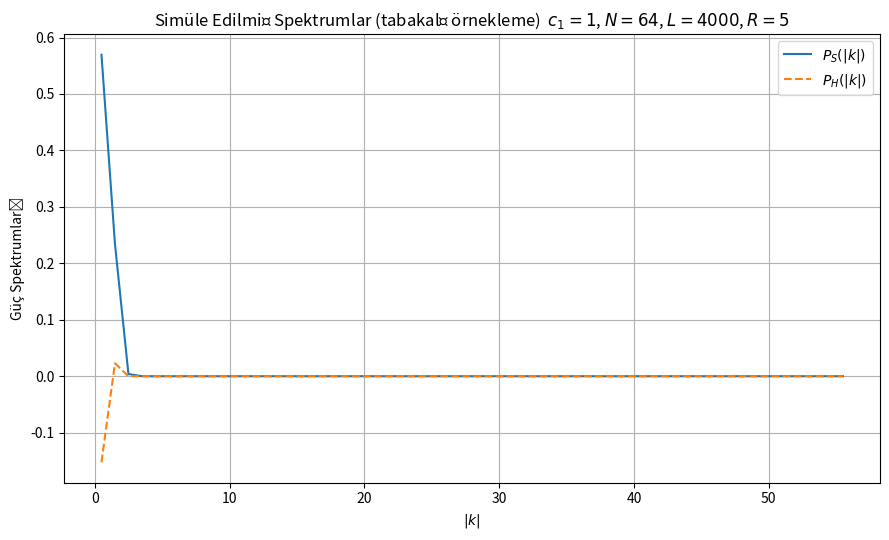

Here is the Python script that generated this plot:
import numpy as np
import matplotlib.pyplot as plt

# ----------------------------
# Hızlı, bellek açısından güvenli simülasyon
# ----------------------------
# Bu sürüm, makaledeki matematiğe uyar ancak
# O(N^3 * L) tam hesaplamadan kaçınır; (i) |k|-kabukları arasında
# k-vektörlerinin tabakalı örneklenmesi ve (ii) belleği sınırlamak için partiler halinde işleme ile.
#
# Aşağıdaki ayarları değiştirerek doğruluk ile hız arasında
# denge kurabilirsiniz.
# ===== Kullanıcı ayarları =====
N = 64                 # eksen başına ızgara boyutu (T^3 ayrıklaştırma)
L = 4000               # sınır örneklerinin sayısı (hız için 1e4’ten düşürüldü)
realizations = 5       # ortalaması alınacak gerçekleştirme sayısı
sigma = 1.0            # zarf genişliği
c1 = 1                 # holonomi indeksi
S_per_bin = 150        # |k|-kutusu başına maksimum k-örneği sayısı (tabakalı örnekleme)
KBATCH = 256           # bellek açısından güvenli matris çarpımları için k-parti boyutu
dtype = np.float32     # bellek/hız için float32 kullan

# ===== Türetilmiş dalga vektörü ızgarası =====

k_x = np.arange(-N/2, N/2)
k_y = np.arange(-N/2, N/2)
k_z = np.arange(-N/2, N/2)
k_grid = np.array(np.meshgrid(k_x, k_y, k_z, indexing='ij')).reshape(3, -1).T.astype(dtype)  # (K,3)
num_k = len(k_grid)
k_magnitudes = np.sqrt(np.sum(k_grid**2, axis=1))
k_bins = np.arange(0, np.max(k_magnitudes) + 1, 1, dtype=dtype)
num_bins = len(k_bins) - 1

# ===== |k|-kabukları boyunca k’nin tabakalı örneklenmesi =====

rng = np.random.default_rng()
sampled_indices = []
bin_membership = [[] for _ in range(num_bins)]

for i in range(num_bins):
    mask = (k_magnitudes >= k_bins[i]) & (k_magnitudes < k_bins[i + 1])
    idx = np.flatnonzero(mask)

    if idx.size == 0:
        continue

    take = min(S_per_bin, idx.size)
    chosen = rng.choice(idx, size=take, replace=False)
    sampled_indices.append(chosen)
    bin_membership[i] = chosen

if len(sampled_indices) == 0:
    raise RuntimeError("Hiç k-vektörü örneklenmedi; S_per_bin’i azaltmayı veya N’i artırmayı deneyin.")

sampled_indices = np.concatenate(sampled_indices)

k_samp = k_grid[sampled_indices]                         # (Ks,3)

k_samp_mag = k_magnitudes[sampled_indices]               # (Ks,)

Ks = k_samp.shape[0]

# ===== Zarf =====

def G_hat(k_mag):
    k_mag = np.asarray(k_mag, dtype=dtype)
    return np.exp(-(k_mag**2) / (2 * (dtype(sigma)**2))).astype(dtype)

G_k_samp = G_hat(k_samp_mag)

# ===== Sınır örnekleri (rastgele taban + holonomi) =====

beta = rng.random((L, 3), dtype=dtype)                   # (L,3) [0,1) aralığında
X_beta = np.mod(beta - dtype(0.5) * dtype(c1) * beta[:, [0]] * beta[:, [1]], 1.0).astype(dtype)  # (L,3)

# ===== Örneklenmiş k’ler üzerinde biriktiriciler =====
P_S_acc = np.zeros(Ks, dtype=dtype)
P_H_acc = np.zeros(Ks, dtype=dtype)
sqrtL = np.sqrt(L).astype(dtype)

# ===== Gerçekleştirmeler üzerinde ana döngü =====
for _ in range(realizations):
    # karmaşık gürültü ve holonomi
    xi = (rng.normal(0, 1, L) + 1j * rng.normal(0, 1, L)).astype(np.complex64)
    U = np.exp(1j * 2 * np.pi * rng.random(L)).astype(np.complex64)
    # belleği kontrol etmek için k üzerinde parti halinde işlem
    for start in range(0, Ks, KBATCH):
        end = min(start + KBATCH, Ks)
        Kblk = k_samp[start:end]                          # (Kb,3)

        # dot(K, X_beta.T): (Kb,L), hız için float32’de hesaplandı

        dot_block = (Kblk @ X_beta.T).astype(dtype)       # (Kb,L)

        phase_block = np.exp(-2j * np.pi * dot_block).astype(np.complex64)  # (Kb,L)

        # tüm blok için B_S, B_H: (Kb,)

        B_S_blk = (phase_block @ xi) / sqrtL

        B_H_blk = (phase_block @ (U * xi)) / sqrtL

        # blok için öncül spektrumlar

        P_S_blk = (np.abs(B_S_blk)**2).astype(dtype)

        P_H_blk = (np.real(B_H_blk * np.conj(B_S_blk))).astype(dtype)

        # helisel temelde pozitiflik projeksiyonu

        lambda_plus  = (G_k_samp[start:end]**2) * (P_S_blk + P_H_blk)

        lambda_minus = (G_k_samp[start:end]**2) * (P_S_blk - P_H_blk)

        lambda_plus  = np.maximum(lambda_plus,  dtype(0))

        lambda_minus = np.maximum(lambda_minus, dtype(0))

        P_S_proj = (lambda_plus + lambda_minus) / (2 * (G_k_samp[start:end]**2 + dtype(1e-30)))

        P_H_proj = (lambda_plus - lambda_minus) / (2 * (G_k_samp[start:end]**2 + dtype(1e-30)))

        P_S_acc[start:end] += P_S_proj / realizations

        P_H_acc[start:end] += P_H_proj / realizations

# ===== Örneklenmiş sonuçları tekrar |k|-kabuklarına kutula =====

P_S_binned = np.zeros(num_bins, dtype=dtype)
P_H_binned = np.zeros(num_bins, dtype=dtype)

for i in range(num_bins):
    chosen = bin_membership[i]
    if len(chosen) == 0:
        P_S_binned[i] = 0
        P_H_binned[i] = 0
    else:
        pass

# Tam k-indisinden -> örneklenmiş indise bir lookup haritası oluştur

lookup = -np.ones(num_k, dtype=np.int32)

lookup[sampled_indices] = np.arange(Ks, dtype=np.int32)

for i in range(num_bins):
    chosen_full = bin_membership[i]
    if len(chosen_full) == 0:
        continue

    chosen_samp = lookup[chosen_full]
    chosen_samp = chosen_samp[chosen_samp >= 0]

    if chosen_samp.size == 0:
        continue

    P_S_binned[i] = np.mean(P_S_acc[chosen_samp])
    P_H_binned[i] = np.mean(P_H_acc[chosen_samp])

# Çizim için kutu merkezlerini kullan

k_centers = (k_bins[:-1] + k_bins[1:]) / 2

# Son zarf uygulaması (görüntüleme)

P_S_binned_disp = P_S_binned * (G_hat(k_centers)**2)

P_H_binned_disp = P_H_binned * (G_hat(k_centers)**2)

# ===== Grafik =====

plt.figure(figsize=(9, 5.5))
plt.plot(k_centers, P_S_binned_disp, label=r'$P_S(|k|)$')
plt.plot(k_centers, P_H_binned_disp, '--', label=r'$P_H(|k|)$')
plt.xlabel(r'$|k|$')
plt.ylabel('Güç Spektrumları')
plt.title(fr'Simüle Edilmiş Spektrumlar (tabakalı örnekleme)  $c_1={c1}$, $N={N}$, $L={L}$, $R={realizations}$')
plt.legend()
plt.grid(True)
plt.tight_layout()
plt.savefig('spectra_plot.pdf', bbox_inches='tight')

plt.show()

# ===== Tanılamalar (kutulanmış görüntüleme dizilerine dayalı) =====

deviation = float(np.mean(np.abs(P_S_binned_disp - np.mean(P_S_binned_disp))))
violation_count = int(np.sum(P_S_binned_disp < np.abs(P_H_binned_disp)))
bias = float(np.mean(np.abs(P_H_binned_disp[P_S_binned_disp < np.abs(P_H_binned_disp)]))) if violation_count > 0 else 0.0
print(f"Ortalama sapma: {deviation:.4e} (~ 1/sqrt(N_shell · R))")
print(f"İhlal yüzdesi: {100 * violation_count / max(1, len(P_S_binned_disp)):.2f}%")
print(f"Projeksiyon yanlılığı: {bias:.4e}")
print(f"Kullanılan toplam k-örnekleri: {Ks} / {num_k}")
print(f"Şekil spectra_plot.pdf olarak kaydedildi")
